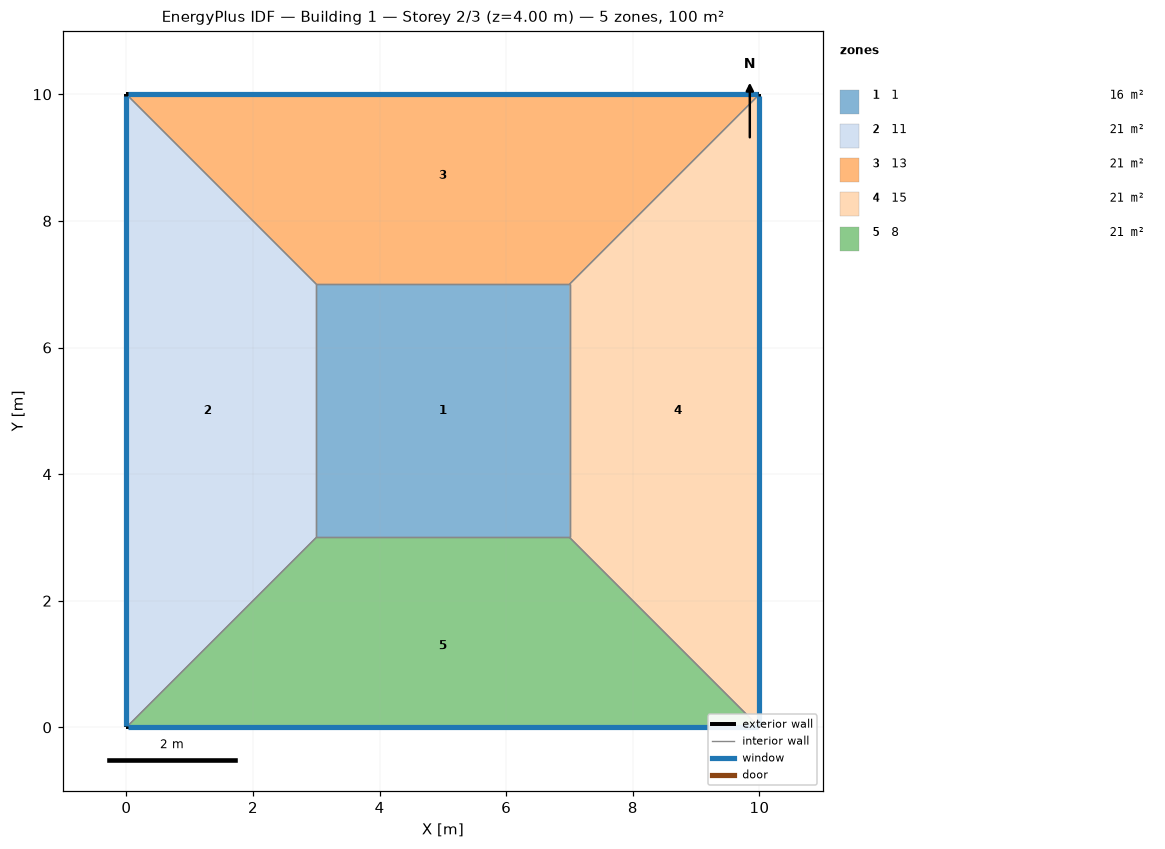
=== STOREY PLAN SPEC (per zone: floor XY polygon, exterior-wall plan segments, windows/doors) ===
zone 1: 1  (16.0 m²)
  floor: (3.00, 3.00) (3.00, 7.00) (7.00, 7.00) (7.00, 3.00)
  interior walls: 4
zone 2: 11  (21.0 m²)
  floor: (0.00, 0.00) (0.00, 10.00) (3.00, 7.00) (3.00, 3.00)
  exterior wall: (0.00, 10.00) – (0.00, 0.00)  [10.0 m]
    window: (0.00, 9.97) – (0.00, 0.03)  [20.0 m²]
  interior walls: 3
zone 3: 13  (21.0 m²)
  floor: (0.00, 10.00) (10.00, 10.00) (7.00, 7.00) (3.00, 7.00)
  exterior wall: (10.00, 10.00) – (0.00, 10.00)  [10.0 m]
    window: (9.97, 10.00) – (0.03, 10.00)  [20.0 m²]
  interior walls: 3
zone 4: 15  (21.0 m²)
  floor: (10.00, 10.00) (10.00, 0.00) (7.00, 3.00) (7.00, 7.00)
  exterior wall: (10.00, 0.00) – (10.00, 10.00)  [10.0 m]
    window: (10.00, 0.03) – (10.00, 9.97)  [20.0 m²]
  interior walls: 3
zone 5: 8  (21.0 m²)
  floor: (10.00, 0.00) (0.00, 0.00) (3.00, 3.00) (7.00, 3.00)
  exterior wall: (0.00, 0.00) – (10.00, 0.00)  [10.0 m]
    window: (0.03, 0.00) – (9.97, 0.00)  [20.0 m²]
  interior walls: 3

=== DERIVED (storey summary) ===
Building: Building 1
Storey: 2 of 3  (floor level z = 4.00 m)
Storey gross floor area: 100.0 m²
Zones on this storey: 5
  - 1: floor 16.0 m²
  - 11: floor 21.0 m²; exterior wall 10.0 m (40.0 m²); 1 window(s) 20.0 m²; WWR 50.0%
  - 13: floor 21.0 m²; exterior wall 10.0 m (40.0 m²); 1 window(s) 20.0 m²; WWR 50.0%
  - 15: floor 21.0 m²; exterior wall 10.0 m (40.0 m²); 1 window(s) 20.0 m²; WWR 50.0%
  - 8: floor 21.0 m²; exterior wall 10.0 m (40.0 m²); 1 window(s) 20.0 m²; WWR 50.0%
Zone adjacency (shared interzone walls):
  - 1 ↔ 11
  - 1 ↔ 13
  - 1 ↔ 15
  - 1 ↔ 8
  - 11 ↔ 13
  - 11 ↔ 8
  - 13 ↔ 15
  - 15 ↔ 8